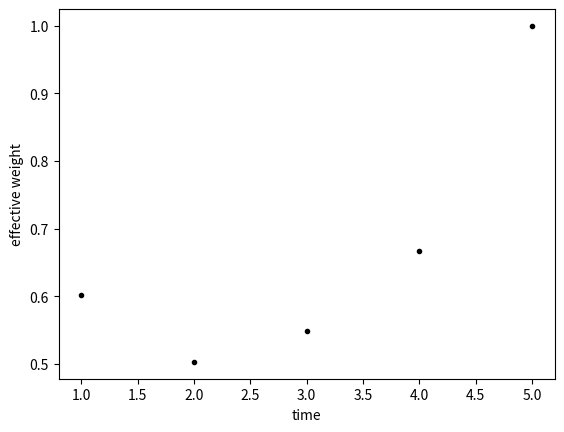

Recreate this plot in Python.
import numpy as np
import matplotlib.pyplot as plt
from scipy.optimize import curve_fit

T = 5

I = np.zeros([T,T],float)
s = np.zeros([T,T],float)
n = np.zeros(T,float)

I[0,0] = 1
I[1,0] = 1
#n[0] = 1
n[1] = 1        #this is both the generalized number on the diagram up to t and the effective weight of the internal point at t

for t in range(1,T-1):
    I[t+1] = I[t]*n[t]/(n[t]+1)
    I[t+1,t] = 1/(n[t]+1)
    I[t,t] = 1
    d = np.append(np.linspace(t+2,2,t+1) , np.ones(T-t-1))
    n[t+1] = sum(sum(I/d))
I[T-1,T-1] = 1

print("I = ")
print(I)
print()
print("n = ")
print(n)

t_list = np.linspace(1,T,T)
def fit(t, a, b):
    return a*(t**b-1)/b        #a*np.log(t)

param, cov = curve_fit(fit, t_list, n, p0=[1.5,0.01], bounds=[0.000000001,10])

a_fit = param[0]
b_fit = param[1]

t_denselist = np.linspace(1,T,5*T)
n_fit = fit(t_denselist, a_fit, b_fit)


print('a_fit = ', a_fit, 'b_fit = ', b_fit)
print()

#plt.plot(t_list, n, 'k.')
#plt.plot(t_denselist, n_fit, 'b-')           #a_fit*np.log(t_denselist)
#plt.plot(t_denselist, 1/np.log(2)*np.log(t_denselist), 'r--')
#plt.xlabel('time')
#plt.ylabel('generalized number in partial minddiagram')
#plt.show()

#______________________________________________

we = np.zeros(T,float)
wi = np.zeros(T,float)

#print(I[2:T])

we = sum(I)/np.linspace(T,1,T)

for t in range(1,T):
    wi[t] = sum(we[0:t])
wi[0] = we[0]

print('we = ')
print(we)

print('wi = ')
print(wi)

L = sum(we)+sum(wi)-we[0]
print('nul = ',L-(2*T-1))

plt.plot(t_list, we, 'k.')
#plt.plot(t_list, wi, 'b.')
plt.xlabel('time')
plt.ylabel('effective weight')
plt.show()







